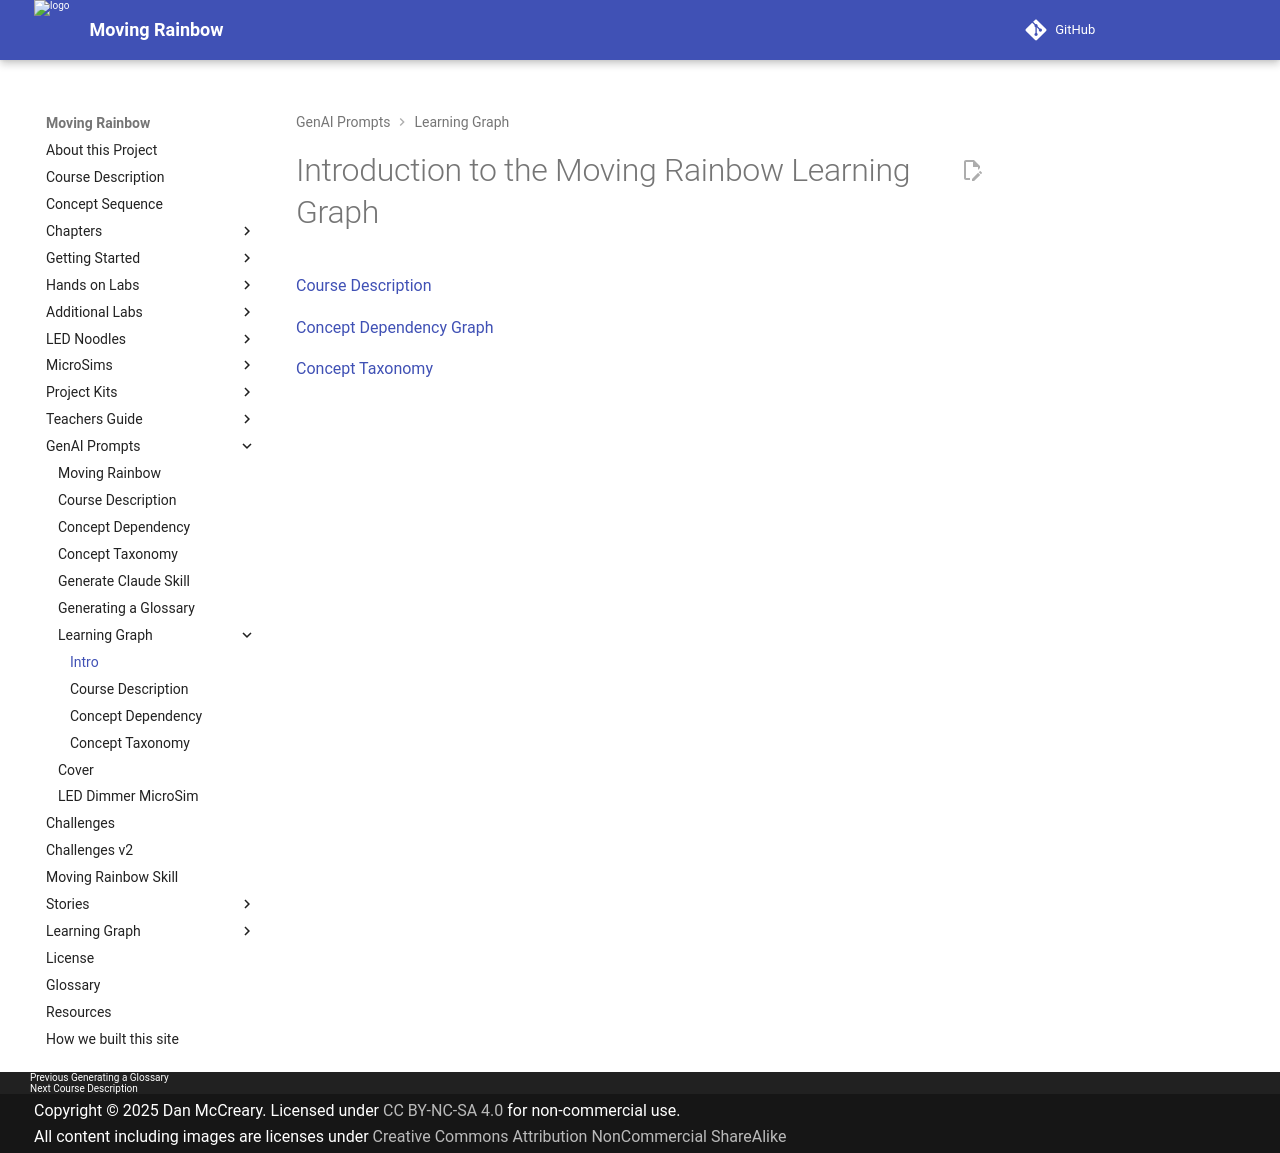

repository: dmccreary/moving-rainbow · page: prompts/learning-graph-intro/index.html · generator: mkdocs

# Introduction to the Moving Rainbow Learning Graph

[Course Description](course-description.md)

[Concept Dependency Graph](./concept-dependency-graph.md)

[Concept Taxonomy](./concept-taxonomy.md)
